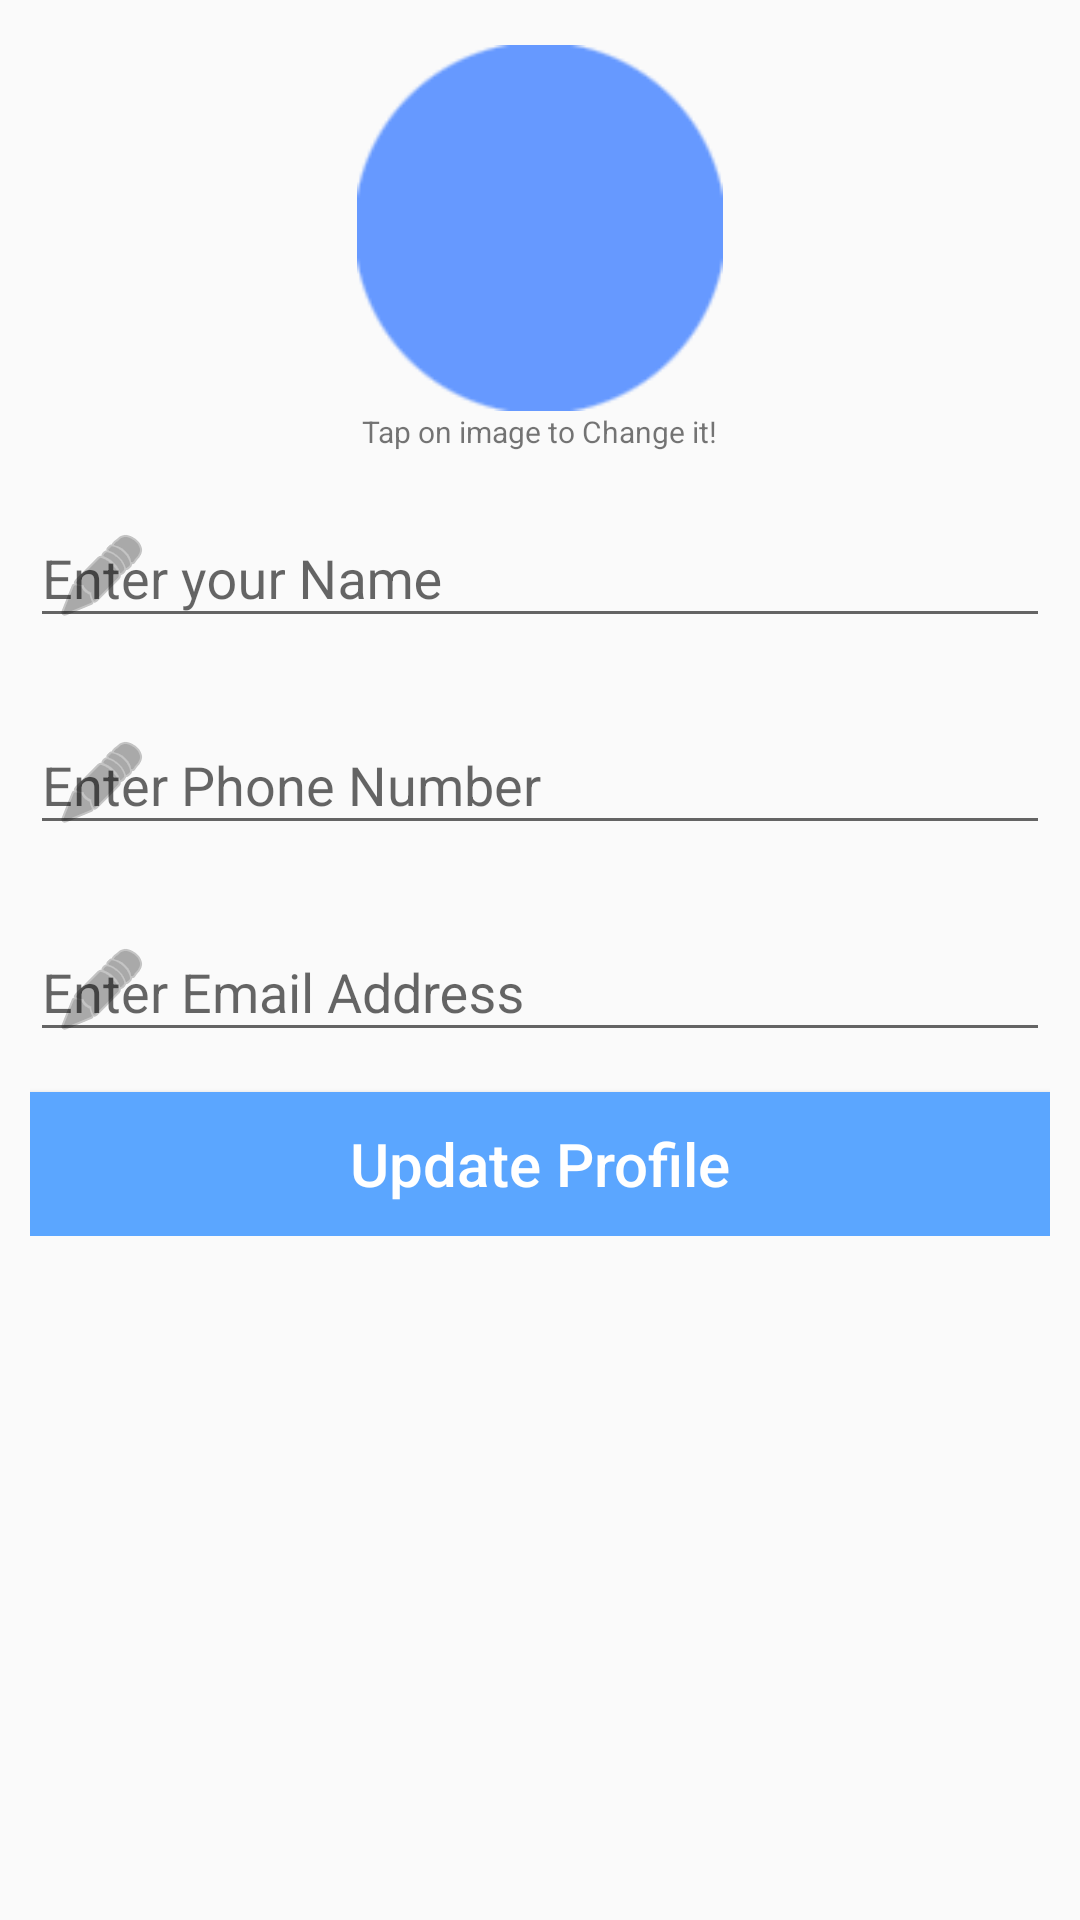

The Android layout XML behind this screen, and the referenced resources:
<!-- AndroidManifest.xml: application theme AppTheme -->
<!-- res/layout/activity_profile.xml -->
<?xml version="1.0" encoding="utf-8"?>
<RelativeLayout xmlns:android="http://schemas.android.com/apk/res/android"
    xmlns:app="http://schemas.android.com/apk/res-auto"
    xmlns:tools="http://schemas.android.com/tools"
    android:layout_width="match_parent"
    android:layout_height="match_parent"
    tools:context=".UserManagement.Profile"
    android:paddingHorizontal="10dp"
    android:paddingVertical="15dp"
    >

    <RelativeLayout
        android:id="@+id/dpContainer"
        android:layout_centerHorizontal="true"
        android:layout_width="122dp"
        android:layout_height="122dp"
        android:background="@drawable/circle">
        <ImageView
            android:layout_centerInParent="true"
            android:id="@+id/userDp"
            android:layout_width="110dp"
            android:layout_height="110dp"
            android:src="@drawable/usericon"/>
    </RelativeLayout>
    <TextView
        android:layout_below="@+id/dpContainer"
        android:textSize="10dp"
        android:layout_centerHorizontal="true"
        android:layout_width="wrap_content"
        android:layout_height="wrap_content"
        android:text="Tap on image to Change it!"
        />

    <ScrollView
        android:layout_below="@id/dpContainer"
        android:layout_width="match_parent"
        android:layout_height="wrap_content"
        android:layout_alignParentLeft="true"
        >

        <LinearLayout
            android:layout_width="match_parent"
            android:layout_height="wrap_content"
            android:orientation="vertical">















































            <com.google.android.material.textfield.TextInputLayout
                android:layout_width="match_parent"
                android:layout_height="wrap_content"
                android:layout_marginTop="20dp"
                android:hint="Enter your Name"
                app:hintTextColor="@color/colorPrimaryDark"
                app:startIconDrawable="@android:drawable/ic_menu_edit">

                <com.google.android.material.textfield.TextInputEditText
                    android:id="@+id/userNameEt"
                    android:layout_width="match_parent"
                    android:layout_height="wrap_content"
                    android:clickable="false"
                    android:cursorVisible="false"
                    android:focusable="false"
                    android:focusableInTouchMode="false"
                    android:inputType="textPersonName"
                    android:onClick="editTextBoxs" />
            </com.google.android.material.textfield.TextInputLayout>

            <com.google.android.material.textfield.TextInputLayout
                app:hintTextColor="@color/colorPrimaryDark"
                android:layout_width="match_parent"
                android:layout_height="wrap_content"
                android:hint="Enter Phone Number"
                android:layout_marginTop="10dp"
                app:startIconContentDescription="Enter Phone Number"
                app:startIconDrawable="@android:drawable/ic_menu_edit">

                <com.google.android.material.textfield.TextInputEditText
                    android:id="@+id/userPhoneEt"
                    android:layout_width="match_parent"
                    android:layout_height="wrap_content"
                    android:inputType="phone"
                    android:focusable="false"
                    android:focusableInTouchMode="false"
                    android:clickable="false"
                    android:cursorVisible="false"
                    android:onClick="editTextBoxs"
                    />
            </com.google.android.material.textfield.TextInputLayout>

            <com.google.android.material.textfield.TextInputLayout
                app:hintTextColor="@color/colorPrimaryDark"
                android:layout_width="match_parent"
                android:layout_height="wrap_content"
                android:hint="Enter Email Address"
                android:layout_marginTop="10dp"
                app:startIconContentDescription="Enter Email Address"
                app:startIconDrawable="@android:drawable/ic_menu_edit">

                <com.google.android.material.textfield.TextInputEditText
                    android:id="@+id/userEmailEt"
                    android:layout_width="match_parent"
                    android:layout_height="wrap_content"
                    android:inputType="textEmailAddress"
                    android:focusable="false"
                    android:focusableInTouchMode="false"
                    android:clickable="false"
                    android:cursorVisible="false"
                    android:onClick="editTextBoxs"
                    />
            </com.google.android.material.textfield.TextInputLayout>



















            <Button
                android:id="@+id/btnUpdate"
                android:layout_width="match_parent"
                android:layout_height="wrap_content"
                android:layout_marginTop="10dp"
                android:layout_weight="1"
                android:background="@color/colorPrimaryDark"
                android:gravity="center"
                android:paddingTop="8dp"
                android:paddingBottom="8dp"
                android:text="Update Profile"
                android:textAllCaps="false"
                android:textColor="@color/cardview_light_background"
                android:textSize="20sp" />

        </LinearLayout>
    </ScrollView>

</RelativeLayout>
<!-- resources referenced by this layout -->
<resources>
  <color name="colorPrimaryDark">#5BA6FF</color>
  <!-- drawable circle: png bitmap (drawable, 2840 bytes) -->
  <style name="AppTheme" parent="Theme.MaterialComponents.Light.DarkActionBar.Bridge">
          
          <item name="colorPrimary">@color/colorPrimary</item>
          <item name="colorPrimaryDark">@color/colorPrimaryDark</item>
          <item name="colorAccent">@color/colorAccent</item>
  
          
          <item name="colorPrimaryVariant">@color/colorPrimaryVariant</item>
          <item name="colorSecondaryVariant">@color/colorSecondaryVariant</item>
          <item name="colorSurface">@color/colorSurface</item>
          <item name="colorOnPrimary">@color/colorOnPrimary</item>
          <item name="colorOnSecondary">@color/colorOnSecondary</item>
          <item name="colorOnBackground">@color/colorOnBackground</item>
          <item name="colorOnError">@color/colorOnError</item>
          <item name="colorOnSurface">@color/colorOnSurface</item>
          <item name="scrimBackground">@color/mtrl_scrim_color</item>
          <item name="textAppearanceHeadline1">@style/TextAppearance.MaterialComponents.Headline1</item>
          <item name="textAppearanceHeadline2">@style/TextAppearance.MaterialComponents.Headline2</item>
          <item name="textAppearanceHeadline3">@style/TextAppearance.MaterialComponents.Headline3</item>
          <item name="textAppearanceHeadline4">@style/TextAppearance.MaterialComponents.Headline4</item>
          <item name="textAppearanceHeadline5">@style/TextAppearance.MaterialComponents.Headline5</item>
          <item name="textAppearanceHeadline6">@style/TextAppearance.MaterialComponents.Headline6</item>
          <item name="textAppearanceSubtitle1">@style/TextAppearance.MaterialComponents.Subtitle1</item>
          <item name="textAppearanceSubtitle2">@style/TextAppearance.MaterialComponents.Subtitle2</item>
          <item name="textAppearanceBody1">@style/TextAppearance.MaterialComponents.Body1</item>
          <item name="textAppearanceBody2">@style/TextAppearance.MaterialComponents.Body2</item>
          <item name="textAppearanceCaption">@style/TextAppearance.MaterialComponents.Caption</item>
          <item name="textAppearanceButton">@style/TextAppearance.MaterialComponents.Button</item>
          <item name="textAppearanceOverline">@style/TextAppearance.MaterialComponents.Overline</item>
  
      </style>
  <color name="colorPrimary">#9DCAFF</color>
  <color name="colorAccent">#9DCAFF</color>
  <color name="colorPrimaryVariant">#3700B3</color>
  <color name="colorSecondaryVariant">#018786</color>
  <color name="colorSurface">#FFFFFF</color>
  <color name="colorOnPrimary">#FFFFFF</color>
  <color name="colorOnSecondary">#000000</color>
  <color name="colorOnBackground">#000000</color>
  <color name="colorOnError">#FFFFFF</color>
  <color name="colorOnSurface">#000000</color>
</resources>
